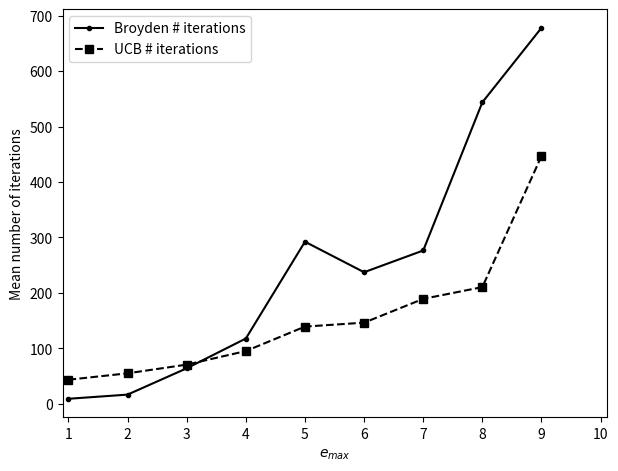

Recreate this plot in Python.
import matplotlib.pyplot as plt
import json
import numpy as np

broyden = [ 8.99, 16.50, 63.98, 117.68, 292.35, 237.29, 276.51, 543.88, 678.14]#, 1038.67]
bayes   = [43.37, 54.92, 70.60,  95.09, 139.22, 146.31, 189.23, 210.46, 446.84]

x = [i+1 for i in range(9)]
fig = plt.figure()
ax = fig.add_axes([0.125, 0.1, 0.85, 0.85])
lns  = ax.plot(x, broyden, 'k.-', label = 'Broyden # iterations')
lns += ax.plot(x, bayes, 'ks--', label = 'UCB # iterations')
ax.set_xlabel(r'$e_{max}$')
ax.set_ylabel('Mean number of iterations')
ax.set_xlim([0.9,10.1])
ax.set_xticks([i for i in range(1,11)])

labs = [l.get_label() for l in lns]
ax.legend(lns, labs, loc=0)
plt.show()
